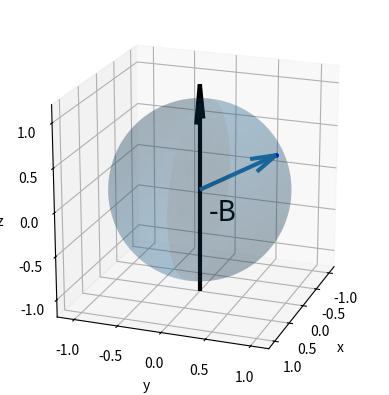

Source code (Python):
import scipy as sc
import numpy as np
import matplotlib.pyplot as plt
from mpl_toolkits.mplot3d import Axes3D
from matplotlib.animation import FuncAnimation


def func_S(S,t):  # 関数を設定
    B = [0, np.sin(t), -4]
    Snorm = np.linalg.norm(S)
    dSxdt = - (-0.05) * (B[1] * S[2] - B[2] * S[1]) - (-0.01/Snorm) * (S[1] * (S[0] * B[1] - S[1] * B[0]) - S[2]* (S[2] * B[0] - S[0] * B[2]))
    dSydt = - (-0.05) * (B[2] * S[0] - B[0] * S[2]) - (-0.01/Snorm) * (S[2] * (S[1] * B[2] - S[2] * B[1]) - S[0]* (S[0] * B[1] - S[1] * B[0]))
    dSzdt = - (-0.05) * (B[0] * S[1] - B[1] * S[0]) - (-0.01/Snorm) * (S[0] * (S[2] * B[0] - S[0] * B[2]) - S[1]* (S[1] * B[2] - S[2] * B[1]))
    dSdt = [dSxdt, dSydt, dSzdt]

    return dSdt

fig, ax = plt.subplots(subplot_kw=dict(projection="3d"))

S0 = [0, 0.866, 0.5]

t = np.linspace(0, 1500, 9000)  # t(時間)が0〜100まで動き、その時のfを求める。

S = sc.integrate.odeint(func_S, S0, t)


def get_spin_vec(t):
    Ox,Oy,Oz = 0,0,0
    x = S[t][0]
    y = S[t][1]
    z = S[t][2]
    ax.plot(x, y, z, marker='o', markersize=2.5, color='b')
    return Ox, Oy, Oz, x, y, z




quiver = ax.quiver(*get_spin_vec(0), linewidth = 3)

ax.view_init(elev=20,azim=20)
ax.set_xlim(-1.2, 1.2)
ax.set_ylim(-1.2, 1.2)
ax.set_zlim(-1.2, 1.2)
ax.set_aspect('equal')

def update(t):
    global quiver
    quiver.remove()
    quiver = ax.quiver(*get_spin_vec(t), arrow_length_ratio=0.18,linewidth = 5)

r = 1 # 半径を指定
theta_1_0 = np.linspace(0, np.pi * 2, 100) # θ_1は&#91;0,π/2]の値をとる
theta_2_0 = np.linspace(0, np.pi, 100) # θ_2は&#91;0,π/2]の値をとる
theta_1, theta_2 = np.meshgrid(theta_1_0, theta_2_0) # ２次元配列に変換
x = np.cos(theta_2)*np.sin(theta_1) * r # xの極座標表示
y = np.sin(theta_2)*np.sin(theta_1) * r # yの極座標表示
z = np.cos(theta_1) * r # zの極座標表示

ax.plot_surface(x,y,z, alpha = 0.2) # 球を３次元空間に表示

ax.quiver(0,0,-1.2,0,0,2.4, color = 'k',arrow_length_ratio=0.18, linewidth = 3 , label = 'B')
ax.set_xlabel("x")
ax.set_ylabel("y")
ax.set_zlabel("z")
ax.text(0.12, 0.15, -0.3, '-B',
            size=20,)




ani = FuncAnimation(fig, update, frames= range(1500), interval=1)
#ani.save("spin.gif",writer='imagemagick')
plt.show()


